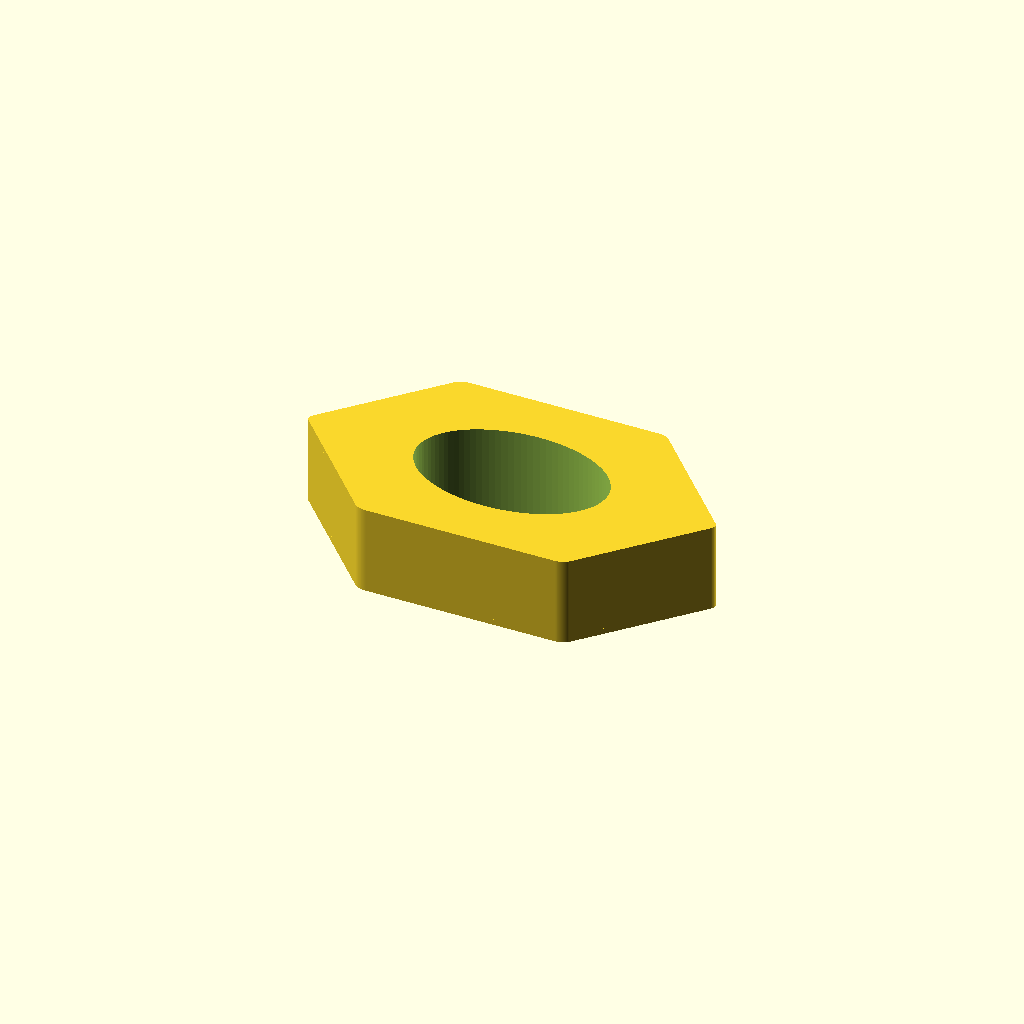
Cell 1 — every parameter at its default value.
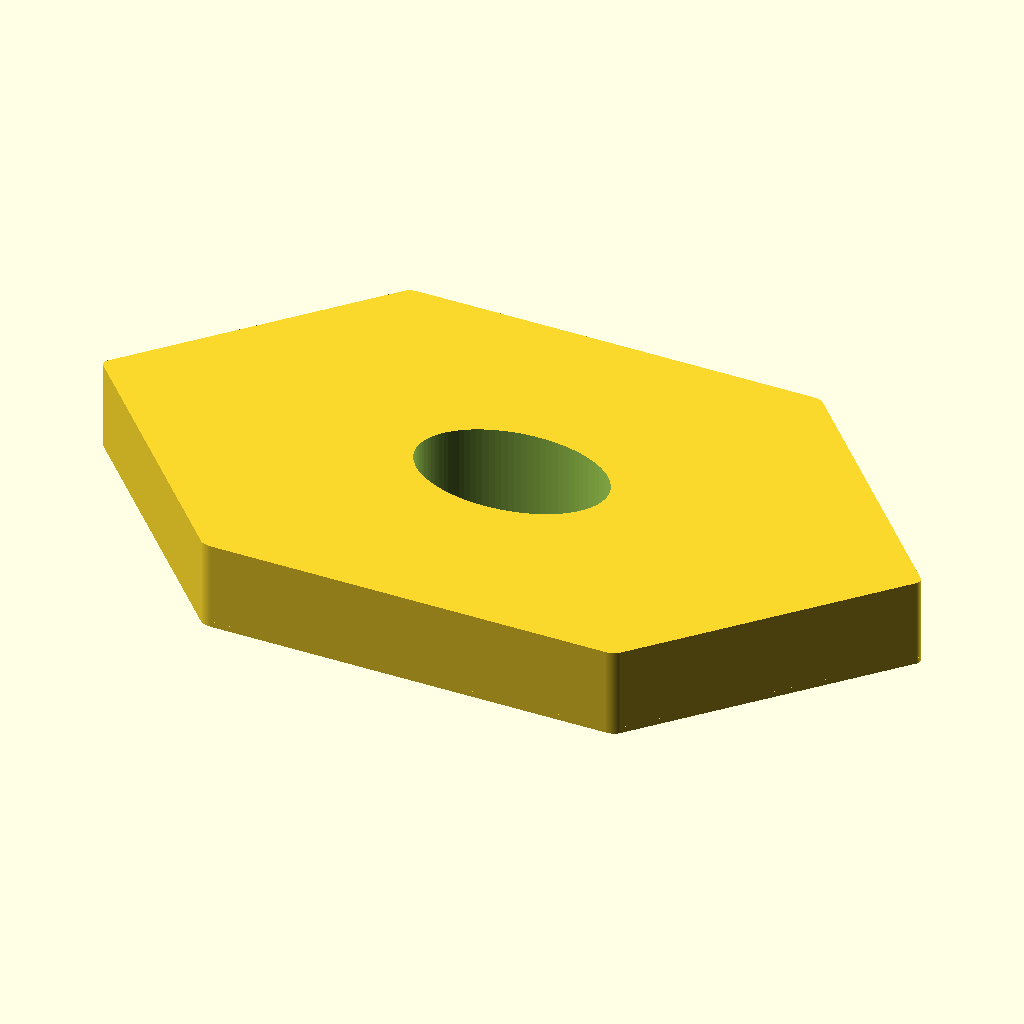
Cell 2: the same model with outer_flat = 60.
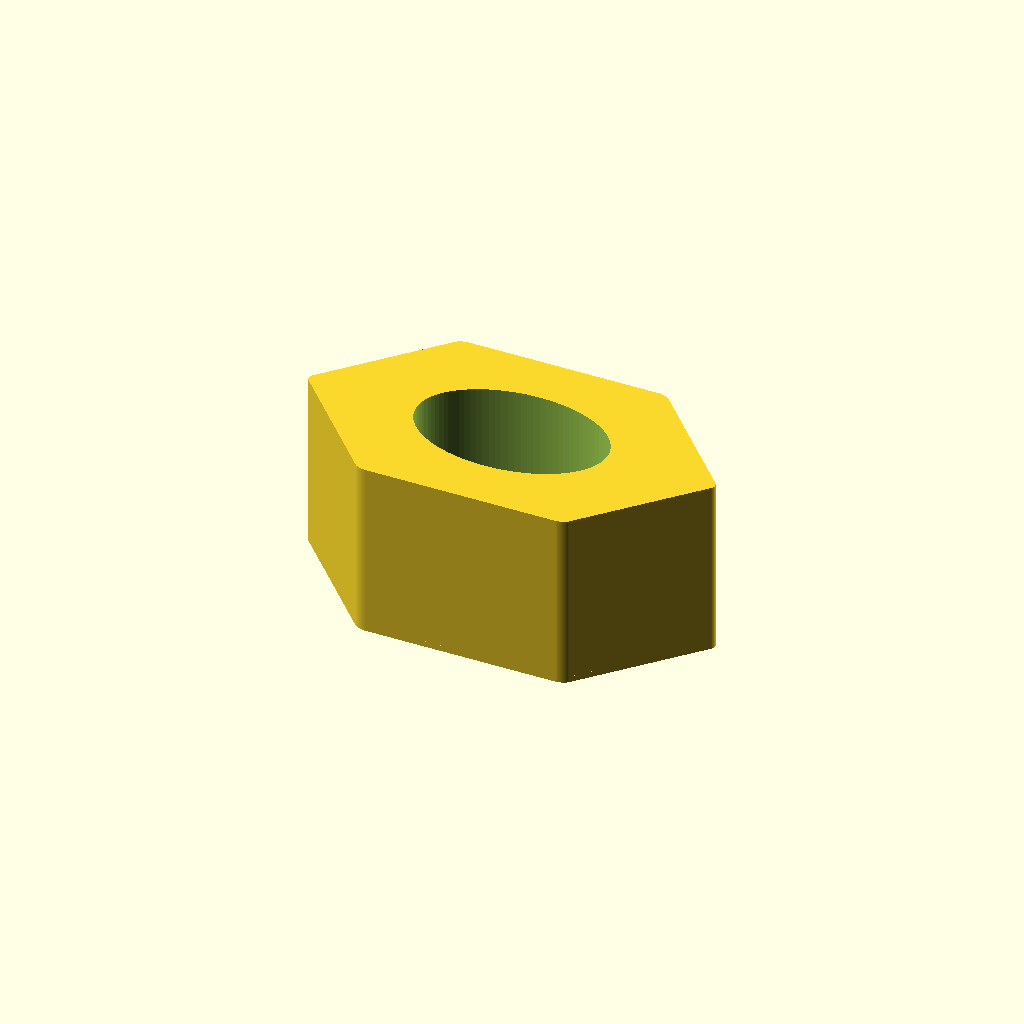
Cell 3 — thickness set to 24, the other parameters unchanged.
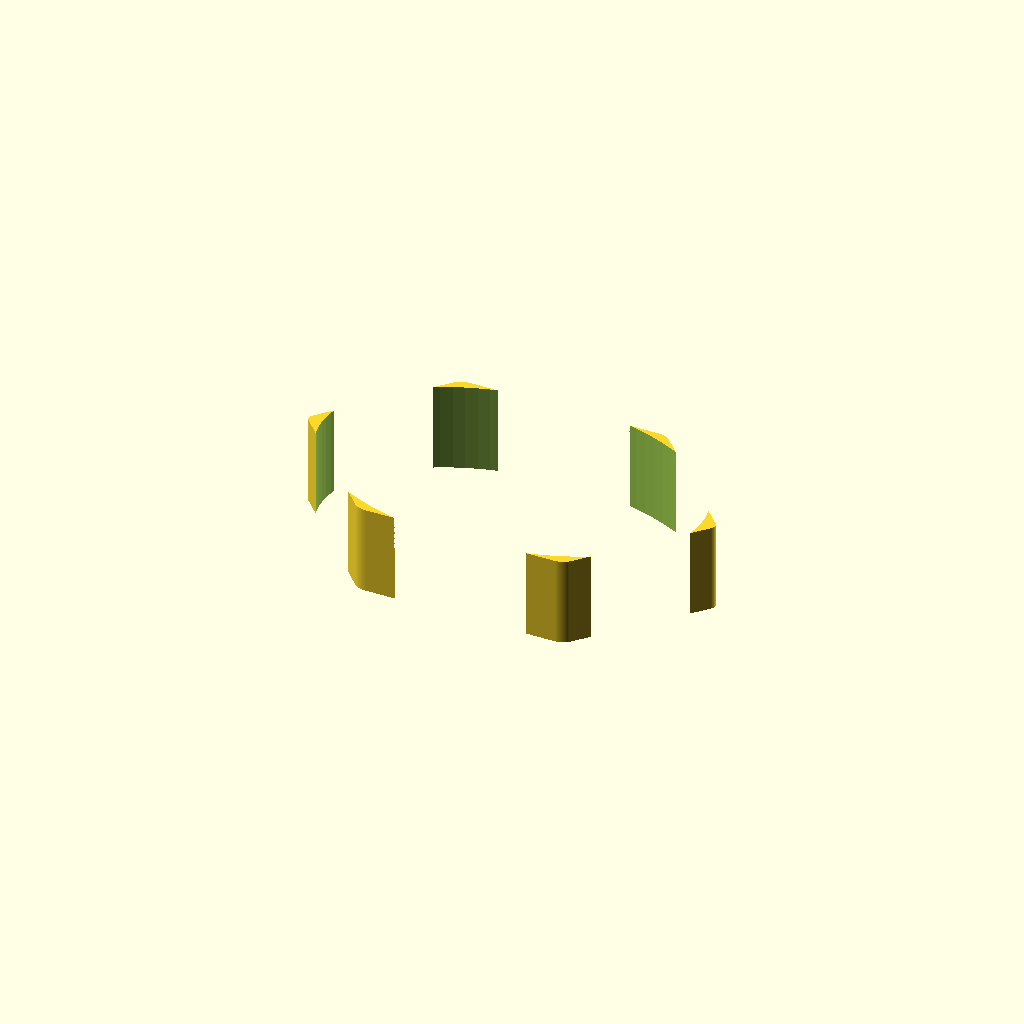
Cell 4: hole_d = 32 (everything else at default).
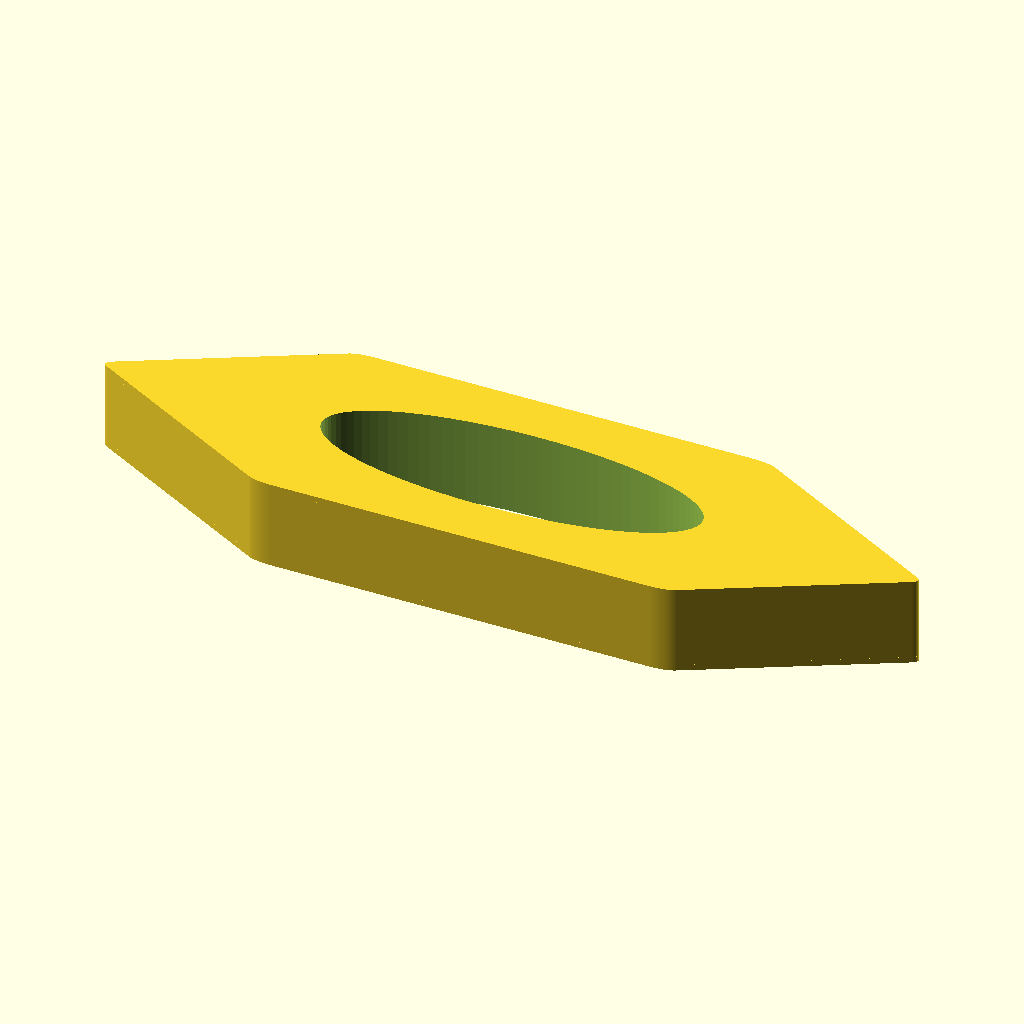
Cell 5: elongation = 3.2 (everything else at default).
One fixed orthographic camera (rotation 55°, 0°, 25°; colour scheme Cornfield) for every cell.
Source of the model, results/abc/baselines/gpt52/scad/0220769_partstudio_23_model_ste_00_512.scad:
$fn=96;

outer_flat = 30;
thickness = 12;
hole_d = 16;
elongation = 1.6;
corner_round = 1.2;
edge_chamfer = 0.8;

module hex2d(flat=30){
    r = flat / sqrt(3);
    polygon(points=[for(i=[0:5]) [r*cos(60*i), r*sin(60*i)]]);
}

module rounded_hex_prism(flat=30, h=10, rr=1.0){
    linear_extrude(height=h, center=true)
        offset(r=rr)
            offset(delta=-rr)
                hex2d(flat);
}

module chamfered_rounded_hex_ring(flat=30, h=10, rr=1.0, ch=0.8, hole=16){
    difference(){
        union(){
            rounded_hex_prism(flat=flat, h=h-2*ch, rr=rr);
            translate([0,0,(h/2)-(ch/2)]) rounded_hex_prism(flat=flat, h=ch, rr=rr);
            translate([0,0,(-h/2)+(ch/2)]) rounded_hex_prism(flat=flat, h=ch, rr=rr);
        }
        cylinder(h=h+2, d=hole, center=true);
    }
}

scale([elongation,1,1])
    chamfered_rounded_hex_ring(flat=outer_flat, h=thickness, rr=corner_round, ch=edge_chamfer, hole=hole_d);
Customizer parameters (derived from the source; name, type, default, range or options):
outer_flat: number, default 30
thickness: number, default 12
hole_d: number, default 16
elongation: number, default 1.6
corner_round: number, default 1.2
edge_chamfer: number, default 0.8
